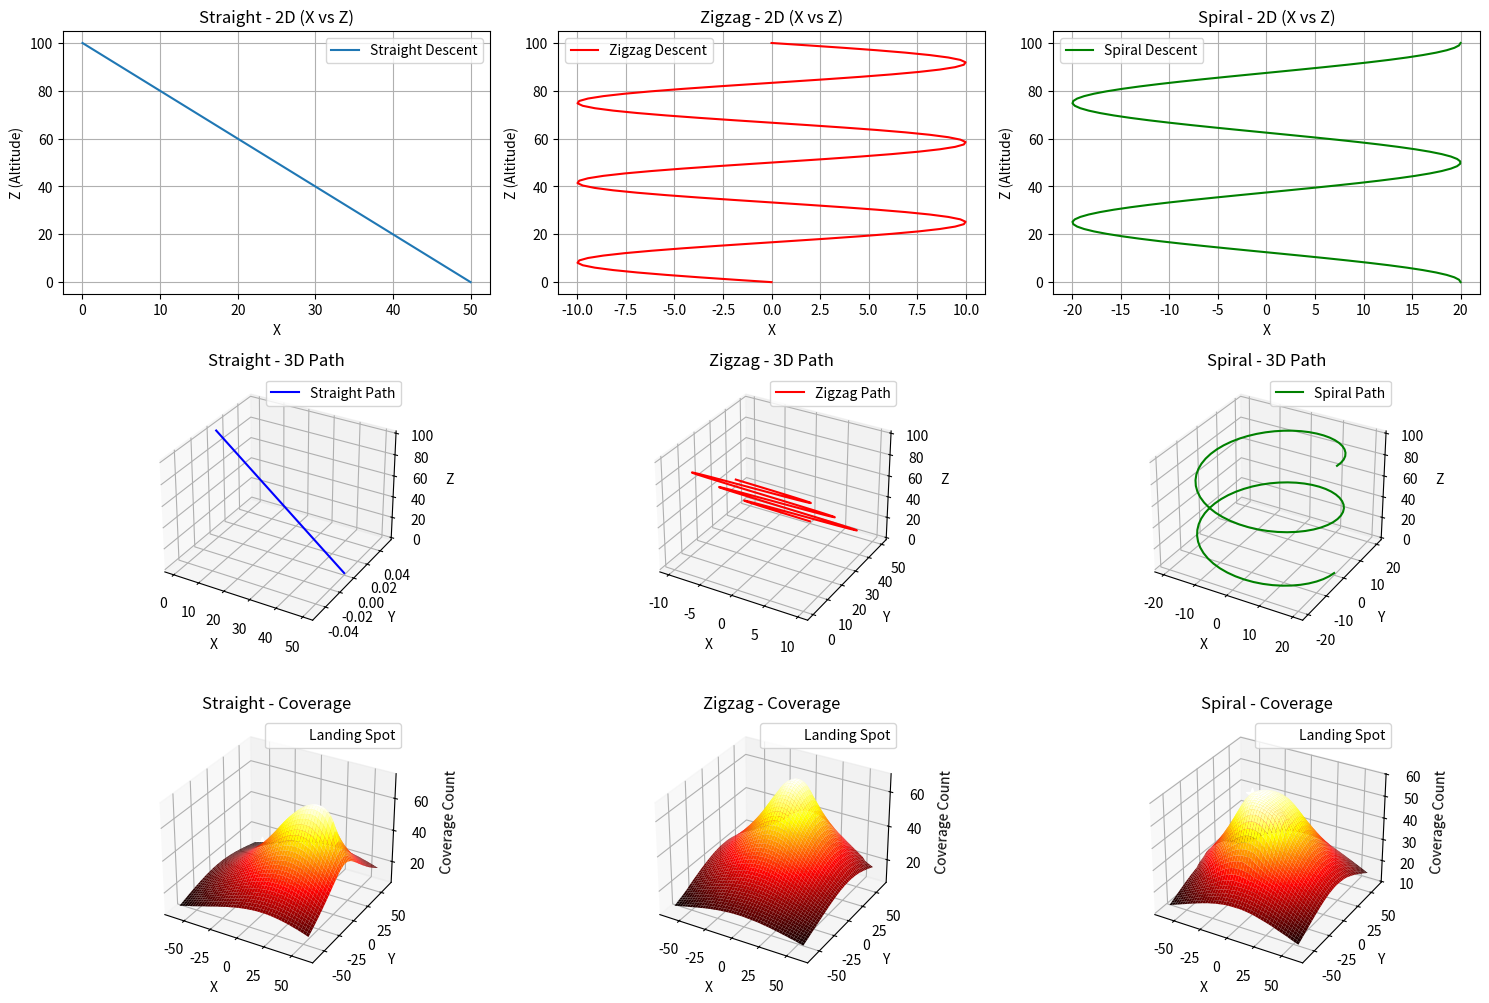

Source code (Python):
import numpy as np
import matplotlib.pyplot as plt

def generate_straight_line_path(num_points=100, init_alt=100.0):
    """
    Generates a straight, forward-slanting path in 3D.
    For simplicity, from (x, y, z) = (0, 0, init_alt) to (50, 0, 0).
    """
    t = np.linspace(0, 1, num_points)
    x = 50 * t                  # move 50 units in x
    y = 0 * t                   # no lateral displacement
    z = init_alt * (1 - t)      # linearly descend from init_alt to 0
    return x, y, z

def generate_zigzag_path(num_points=100, init_alt=100.0):
    """
    Generates a zigzag path in 3D.
    Moves in y, zigzags in x, and descends in z.
    """
    t = np.linspace(0, 1, num_points)
    y = 50 * t                  # overall forward motion in y from 0 -> 50
    # lateral zigzag in x (amplitude=10, ~3 cycles)
    x = 10 * np.sin(6 * np.pi * t)
    z = init_alt * (1 - t)      # descend linearly
    return x, y, z

def generate_spiral_path(num_points=100, init_alt=100.0):
    """
    Generates a simple spiral (helical) path in 3D.
    Moves in a circle in x-y while descending in z.
    """
    t = np.linspace(0, 1, num_points)
    # Radius = 20, ~2 full revolutions (4π) as it goes down
    R = 20
    x = R * np.cos(4 * np.pi * t)
    y = R * np.sin(4 * np.pi * t)
    z = init_alt * (1 - t)      # descend linearly from init_alt to 0
    return x, y, z

def compute_coverage_map(x_path, y_path, z_path, fov_degs=120,
                         grid_size=50, world_extent=60):
    """
    Computes a discrete 'coverage count' map on the ground (z=0 plane)
    for the given drone path and downward-pointing camera FOV.

    - x_path, y_path, z_path: arrays describing the drone's 3D path
    - fov_degs: full field of view (e.g., 120 => half-angle of 60 degrees)
    - grid_size: number of grid steps in each dimension for coverage
    - world_extent: half-width of the area to consider in x and y ([-extent, +extent])
    """
    half_angle = np.radians(fov_degs / 2.0)

    xs = np.linspace(-world_extent, world_extent, grid_size)
    ys = np.linspace(-world_extent, world_extent, grid_size)
    Xg, Yg = np.meshgrid(xs, ys)

    coverage = np.zeros_like(Xg)

    for (xd, yd, zd) in zip(x_path, y_path, z_path):
        if zd <= 0:
            # Drone at or below ground level => skip
            continue
        dist_horizontal = np.sqrt((Xg - xd)**2 + (Yg - yd)**2)
        angle = np.arctan2(dist_horizontal, zd)  # angle from vertical
        mask = (angle <= half_angle)
        
        # Compute coverage value based on distance from camera
        coverage_value = 1.0 - 0.9 * (angle / half_angle)
        coverage_value = np.clip(coverage_value, 0.1, 1.0)
        
        coverage[mask] += coverage_value[mask]

    return Xg, Yg, coverage

def compute_hazard_map(Xg, Yg):
    """
    Computes a realistic hazard map based on synthetic terrain data.
    For demonstration, we'll create a synthetic terrain with hills and valleys.
    In a real scenario, this could be replaced with actual terrain data.
    """
    # Create synthetic terrain with hills and valleys
    Zg = 10 * np.sin(0.1 * Xg) * np.cos(0.1 * Yg)  # Example terrain elevation

    # Compute slope hazard (steeper slopes are more hazardous)
    grad_x, grad_y = np.gradient(Zg)
    slope_hazard = np.sqrt(grad_x**2 + grad_y**2)

    # Combine slope hazard with distance from origin (optional)
    distance_hazard = np.sqrt(Xg**2 + Yg**2)
    hazard = slope_hazard + 0.1 * distance_hazard  # Weight distance less

    return hazard

def find_safe_landing_spot(Xg, Yg, coverage, hazard, coverage_threshold=10):
    """
    Finds a potential 'safe' landing spot.
    1) Coverage >= coverage_threshold (drone saw it enough times)
    2) Among those cells, pick the one with minimal hazard

    Returns (x_best, y_best, coverage_best).
    If no cell meets coverage requirement, returns None.
    """
    # Indices where coverage meets or exceeds threshold
    indices = np.where(coverage >= coverage_threshold)
    if len(indices[0]) == 0:
        return None

    # Evaluate hazard at those indices
    i_candidates, j_candidates = indices
    sub_hazard = hazard[i_candidates, j_candidates]
    # Pick the index of minimal hazard
    min_idx = np.argmin(sub_hazard)
    i_best = i_candidates[min_idx]
    j_best = j_candidates[min_idx]

    x_best = Xg[i_best, j_best]
    y_best = Yg[i_best, j_best]
    c_best = coverage[i_best, j_best]

    return (x_best, y_best, c_best)

def plot_three_strategies():
    # Generate paths
    x_s, y_s, z_s = generate_straight_line_path()
    x_z, y_z, z_z = generate_zigzag_path()
    x_sp, y_sp, z_sp = generate_spiral_path()

    # Compute coverage
    Xg_s, Yg_s, cov_s = compute_coverage_map(x_s, y_s, z_s)
    Xg_z, Yg_z, cov_z = compute_coverage_map(x_z, y_z, z_z)
    Xg_sp, Yg_sp, cov_sp = compute_coverage_map(x_sp, y_sp, z_sp)

    # Compute hazard maps (same size for each)
    haz_s = compute_hazard_map(Xg_s, Yg_s)
    haz_z = compute_hazard_map(Xg_z, Yg_z)
    haz_sp = compute_hazard_map(Xg_sp, Yg_sp)

    # Find a "safe" landing spot for each strategy
    # (arbitrary coverage threshold = 10)
    best_s = find_safe_landing_spot(Xg_s, Yg_s, cov_s, haz_s, coverage_threshold=10)
    best_z = find_safe_landing_spot(Xg_z, Yg_z, cov_z, haz_z, coverage_threshold=10)
    best_sp = find_safe_landing_spot(Xg_sp, Yg_sp, cov_sp, haz_sp, coverage_threshold=10)

    fig = plt.figure(figsize=(15, 10))

    # ============== ROW 0: STRAIGHT LINE ==============
    # (0,0) -> 2D path
    ax1 = fig.add_subplot(3, 3, 1)
    ax1.plot(x_s, z_s, label="Straight Descent")
    ax1.set_xlabel('X')
    ax1.set_ylabel('Z (Altitude)')
    ax1.set_title('Straight - 2D (X vs Z)')
    ax1.grid(True)
    ax1.legend()

    # (0,1) -> 3D path
    ax2 = fig.add_subplot(3, 3, 4, projection='3d')
    ax2.plot(x_s, y_s, z_s, 'b', label="Straight Path")
    ax2.set_xlabel('X')
    ax2.set_ylabel('Y')
    ax2.set_zlabel('Z')
    ax2.set_title('Straight - 3D Path')
    ax2.legend()

    # (0,2) -> Coverage heatmap (3D surface)
    ax3 = fig.add_subplot(3, 3, 7, projection='3d')
    ax3.plot_surface(Xg_s, Yg_s, cov_s, cmap='hot', edgecolor='none')
    ax3.set_xlabel('X')
    ax3.set_ylabel('Y')
    ax3.set_zlabel('Coverage Count')
    ax3.set_title('Straight - Coverage')
    # Mark the chosen landing spot (if found)
    if best_s is not None:
        x_best, y_best, c_best = best_s
        ax3.scatter(x_best, y_best, c_best, color='white', s=80, marker='*', label='Landing Spot')
        ax3.legend()

    # ============== ROW 1: ZIGZAG ==============
    # (1,0) -> 2D path
    ax4 = fig.add_subplot(3, 3, 2)
    ax4.plot(x_z, z_z, 'r', label="Zigzag Descent")
    ax4.set_xlabel('X')
    ax4.set_ylabel('Z (Altitude)')
    ax4.set_title('Zigzag - 2D (X vs Z)')
    ax4.grid(True)
    ax4.legend()

    # (1,1) -> 3D path
    ax5 = fig.add_subplot(3, 3, 5, projection='3d')
    ax5.plot(x_z, y_z, z_z, 'r', label="Zigzag Path")
    ax5.set_xlabel('X')
    ax5.set_ylabel('Y')
    ax5.set_zlabel('Z')
    ax5.set_title('Zigzag - 3D Path')
    ax5.legend()

    # (1,2) -> Coverage heatmap (3D surface)
    ax6 = fig.add_subplot(3, 3, 8, projection='3d')
    ax6.plot_surface(Xg_z, Yg_z, cov_z, cmap='hot', edgecolor='none')
    ax6.set_xlabel('X')
    ax6.set_ylabel('Y')
    ax6.set_zlabel('Coverage Count')
    ax6.set_title('Zigzag - Coverage')
    # Mark the chosen landing spot (if found)
    if best_z is not None:
        x_best, y_best, c_best = best_z
        ax6.scatter(x_best, y_best, c_best, color='white', s=80, marker='*', label='Landing Spot')
        ax6.legend()

    # ============== ROW 2: SPIRAL (RECOMMENDED) ==============
    # (2,0) -> 2D path
    ax7 = fig.add_subplot(3, 3, 3)
    ax7.plot(x_sp, z_sp, 'g', label="Spiral Descent")
    ax7.set_xlabel('X')
    ax7.set_ylabel('Z (Altitude)')
    ax7.set_title('Spiral - 2D (X vs Z)')
    ax7.grid(True)
    ax7.legend()

    # (2,1) -> 3D path
    ax8 = fig.add_subplot(3, 3, 6, projection='3d')
    ax8.plot(x_sp, y_sp, z_sp, 'g', label="Spiral Path")
    ax8.set_xlabel('X')
    ax8.set_ylabel('Y')
    ax8.set_zlabel('Z')
    ax8.set_title('Spiral - 3D Path')
    ax8.legend()

    # (2,2) -> Coverage heatmap (3D surface)
    ax9 = fig.add_subplot(3, 3, 9, projection='3d')
    ax9.plot_surface(Xg_sp, Yg_sp, cov_sp, cmap='hot', edgecolor='none')
    ax9.set_xlabel('X')
    ax9.set_ylabel('Y')
    ax9.set_zlabel('Coverage Count')
    ax9.set_title('Spiral - Coverage')
    # Mark the chosen landing spot (if found)
    if best_sp is not None:
        x_best, y_best, c_best = best_sp
        ax9.scatter(x_best, y_best, c_best, color='white', s=80, marker='*', label='Landing Spot')
        ax9.legend()
    compare_coverages(cov_s, cov_z, cov_sp, coverage_threshold=30)
    plt.tight_layout()
    plt.show()
    
def analyze_coverage(name, coverage, coverage_threshold=1):
    """
    Analyzes a coverage map and returns:
    - total_coverage: Sum of coverage counts (how many times all cells combined were viewed)
    - coverage_area: Count of grid cells with coverage >= coverage_threshold
    - average_coverage: Mean coverage across all cells
    """
    total_coverage = np.sum(coverage)
    coverage_area  = np.sum(coverage >= coverage_threshold)
    average_coverage = np.mean(coverage)
    
    # Print or store results
    print(f"Coverage Analysis for {name}:")
    print(f"  Sum of coverage counts   = {total_coverage:.1f}")
    print(f"  # cells >= {coverage_threshold} coverage = {coverage_area}")
    print(f"  Average coverage         = {average_coverage:.2f}\n")
    
    return total_coverage, coverage_area, average_coverage

def compare_coverages(cov_s, cov_z, cov_sp, coverage_threshold=1):
    """
    Compares the coverage arrays for Straight, Zigzag, and Spiral paths.
    Prints which path has the greatest total coverage, the widest coverage area,
    and their average coverage.
    """
    # Analyze each coverage map
    s_results = analyze_coverage("Straight", cov_s, coverage_threshold)
    z_results = analyze_coverage("Zigzag",   cov_z, coverage_threshold)
    sp_results = analyze_coverage("Spiral",  cov_sp, coverage_threshold)

    # Unpack
    s_total, s_area, s_avg   = s_results
    z_total, z_area, z_avg   = z_results
    sp_total, sp_area, sp_avg = sp_results

    # Decide which path has greatest total coverage
    max_total = max(s_total, z_total, sp_total)
    if max_total == s_total:
        best_total = "Straight"
    elif max_total == z_total:
        best_total = "Zigzag"
    else:
        best_total = "Spiral"

    # Decide which path has the widest coverage area
    max_area = max(s_area, z_area, sp_area)
    if max_area == s_area:
        best_area = "Straight"
    elif max_area == z_area:
        best_area = "Zigzag"
    else:
        best_area = "Spiral"

    print("Summary of Which Path is Best:")
    print(f" - Greatest TOTAL coverage:   {best_total}")
    print(f" - Widest coverage AREA:      {best_area}")


if __name__ == "__main__":
    plot_three_strategies()
